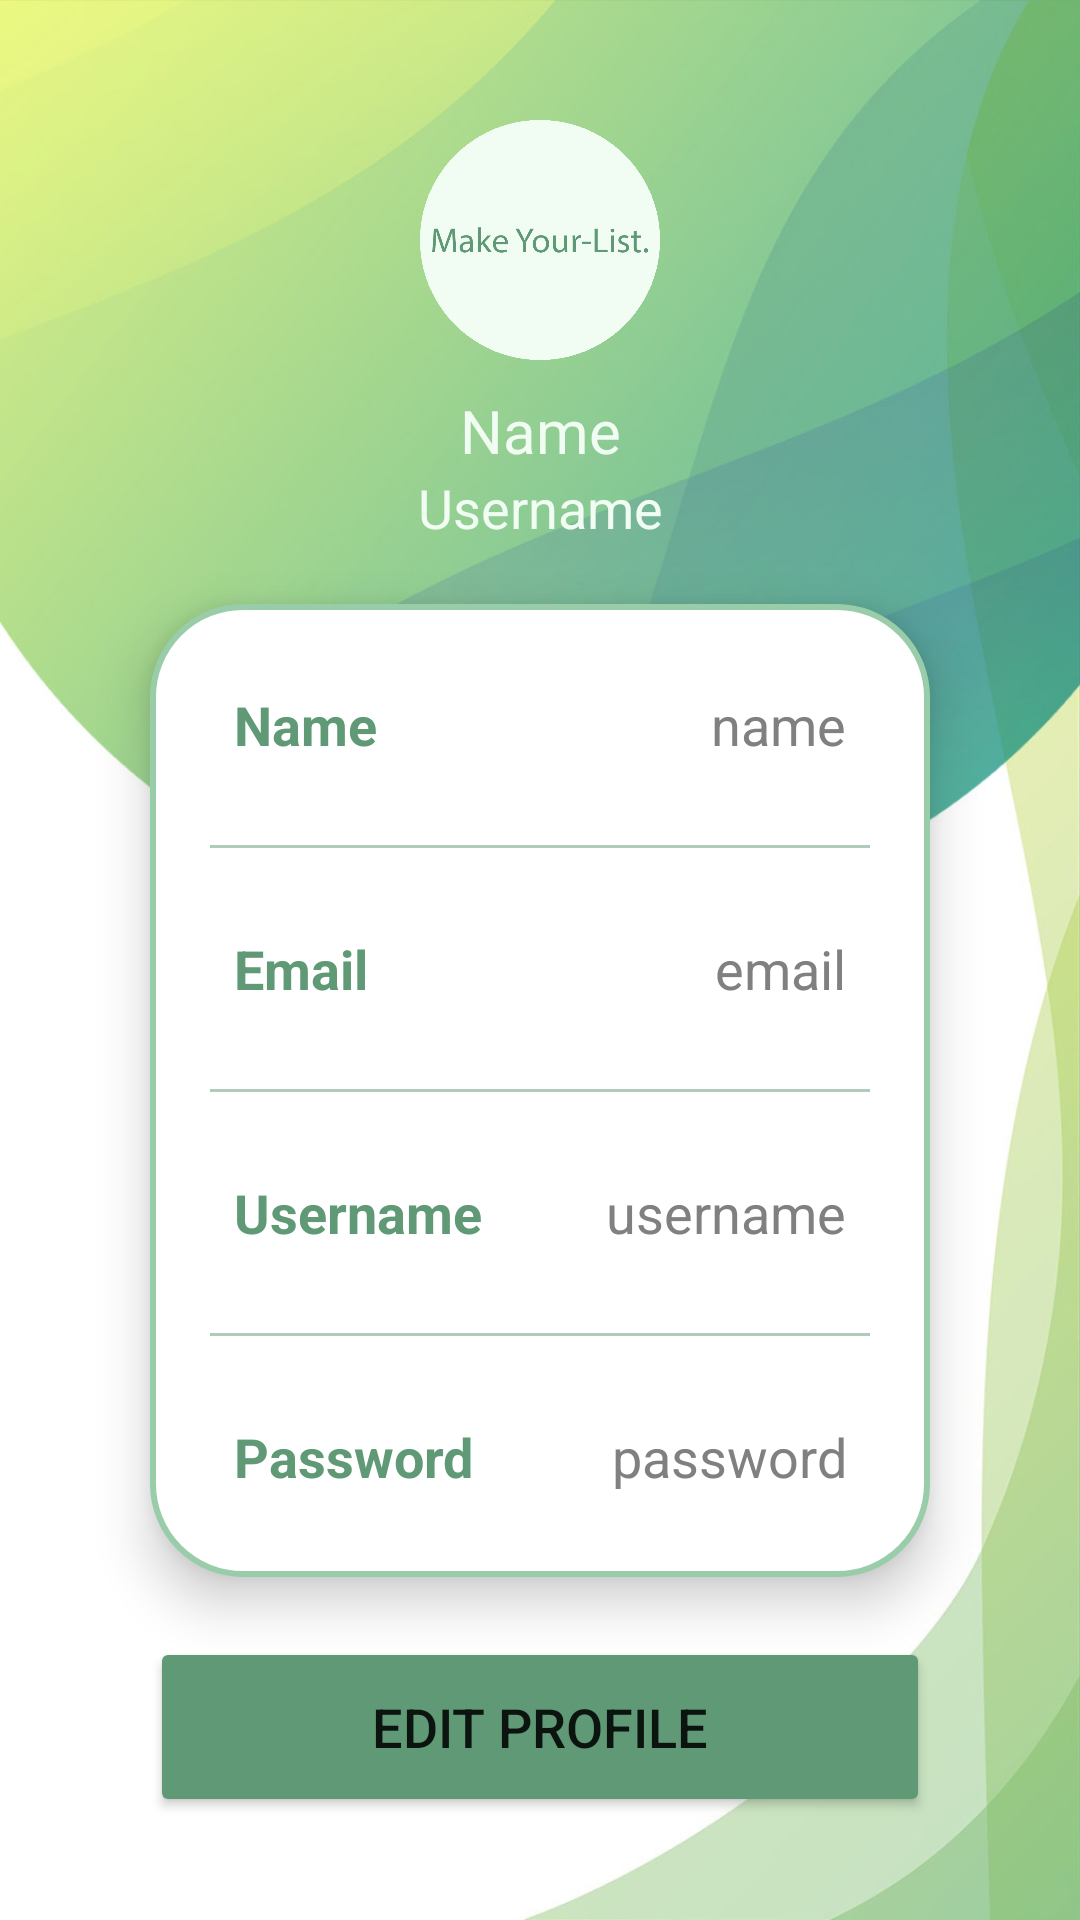

Produce the Android XML layout that renders to this screen, including the resource entries it uses.
<!-- AndroidManifest.xml: application theme Theme.SignupLoginTUBES -->
<!-- res/layout/activity_profile.xml -->
<?xml version="1.0" encoding="utf-8"?>
<androidx.constraintlayout.widget.ConstraintLayout xmlns:android="http://schemas.android.com/apk/res/android"
    xmlns:app="http://schemas.android.com/apk/res-auto"
    xmlns:tools="http://schemas.android.com/tools"
    android:layout_width="match_parent"
    android:layout_height="match_parent"
    android:background="@drawable/profilebg"
    tools:context=".ProfileActivity">

    <ImageView
        android:layout_width="100dp"
        android:layout_height="100dp"
        android:id="@+id/profileImg"
        android:layout_marginTop="30dp"
        android:src="@drawable/logo"
        app:layout_constraintEnd_toEndOf="parent"
        app:layout_constraintStart_toStartOf="parent"
        app:layout_constraintTop_toTopOf="parent"/>


    <TextView
        android:layout_width="wrap_content"
        android:layout_height="wrap_content"
        android:id="@+id/titleName"
        android:text="Name"
        android:textColor="@color/white_green1"
        android:textSize="20sp"
        app:layout_constraintEnd_toEndOf="@+id/profileImg"
        app:layout_constraintStart_toStartOf="@id/profileImg"
        app:layout_constraintTop_toBottomOf="@id/profileImg"/>

    <TextView
        android:layout_width="wrap_content"
        android:layout_height="wrap_content"
        android:id="@+id/titleUsername"
        android:text="Username"
        android:textColor="@color/white_green1"
        android:textSize="18sp"
        app:layout_constraintEnd_toEndOf="@+id/titleName"
        app:layout_constraintStart_toStartOf="@id/titleName"
        app:layout_constraintTop_toBottomOf="@id/titleName"/>


    <LinearLayout
        android:layout_width="match_parent"
        android:layout_height="wrap_content"
        android:id="@+id/linearlayout"
        android:background="@drawable/white_fill"
        android:orientation="vertical"
        android:padding="10dp"
        app:layout_constraintTop_toBottomOf="@id/titleUsername"
        app:layout_constraintEnd_toEndOf="parent"
        app:layout_constraintStart_toStartOf="parent"
        android:layout_marginTop="20dp"
        android:layout_marginStart="50dp"
        android:elevation="10dp"
        android:layout_marginEnd="50dp">

        <LinearLayout
            android:layout_width="match_parent"
            android:layout_height="match_parent"
            android:layout_margin="10dp"
            android:padding="8dp"
            android:orientation="horizontal">

            <TextView

                android:layout_width="wrap_content"
                android:layout_height="wrap_content"
                android:id="@+id/name"
                android:layout_weight="1"
                android:text="Name"
                android:textStyle="bold"
                android:textColor="@color/dark_green"
                android:textSize="18sp"/>
            
            <TextView
                android:layout_width="wrap_content"
                android:layout_height="wrap_content"
                android:id="@+id/profileName"
                android:text="name"
                android:layout_weight="1"
                android:textAlignment="viewEnd"
                android:textColor="@color/grey"
                android:textSize="18sp"/>
        </LinearLayout>

        <androidx.appcompat.widget.AppCompatImageView
            android:layout_width="match_parent"
            android:layout_height="1dp"
            android:layout_margin="10dp"
            android:alpha="0.5"
            android:background="@color/dark_green"/>

        <LinearLayout
            android:layout_width="match_parent"
            android:layout_height="match_parent"
            android:layout_margin="10dp"
            android:padding="8dp"
            android:orientation="horizontal">

            <TextView

                android:layout_width="wrap_content"
                android:layout_height="wrap_content"
                android:id="@+id/email"
                android:layout_weight="1"
                android:text="Email"
                android:textStyle="bold"
                android:textColor="@color/dark_green"
                android:textSize="18sp"/>

            <TextView
                android:layout_width="wrap_content"
                android:layout_height="wrap_content"
                android:id="@+id/profileEmail"
                android:text="email"
                android:layout_weight="1"
                android:textAlignment="viewEnd"
                android:textColor="@color/grey"
                android:textSize="18sp"/>

        </LinearLayout>

        <androidx.appcompat.widget.AppCompatImageView
            android:layout_width="match_parent"
            android:layout_height="1dp"
            android:layout_margin="10dp"
            android:alpha="0.5"
            android:background="@color/dark_green"/>

        <LinearLayout
            android:layout_width="match_parent"
            android:layout_height="match_parent"
            android:layout_margin="10dp"
            android:padding="8dp"
            android:orientation="horizontal">

            <TextView

                android:layout_width="wrap_content"
                android:layout_height="wrap_content"
                android:id="@+id/username"
                android:layout_weight="1"
                android:text="Username"
                android:textStyle="bold"
                android:textColor="@color/dark_green"
                android:textSize="18sp"/>

            <TextView
                android:layout_width="wrap_content"
                android:layout_height="wrap_content"
                android:id="@+id/profileUsername"
                android:text="username"
                android:layout_weight="1"
                android:textAlignment="viewEnd"
                android:textColor="@color/grey"
                android:textSize="18sp"/>

        </LinearLayout>

        <androidx.appcompat.widget.AppCompatImageView
            android:layout_width="match_parent"
            android:layout_height="1dp"
            android:layout_margin="10dp"
            android:alpha="0.5"
            android:background="@color/dark_green"/>

        <LinearLayout
            android:layout_width="match_parent"
            android:layout_height="match_parent"
            android:layout_margin="10dp"
            android:padding="8dp"
            android:orientation="horizontal">

            <TextView

                android:layout_width="wrap_content"
                android:layout_height="wrap_content"
                android:id="@+id/password"
                android:layout_weight="1"
                android:text="Password"
                android:textStyle="bold"
                android:textColor="@color/dark_green"
                android:textSize="18sp"/>

            <TextView
                android:layout_width="wrap_content"
                android:layout_height="wrap_content"
                android:id="@+id/profilePassword"
                android:text="password"
                android:layout_weight="1"
                android:textAlignment="viewEnd"
                android:textColor="@color/grey"
                android:textSize="18sp"/>

        </LinearLayout>

    </LinearLayout>

    <Button
        android:layout_width="0dp"
        android:layout_height="60dp"
        android:layout_marginTop="20dp"
        android:id="@+id/editButton"
        android:gravity="center"
        android:text="EDIT PROFILE"
        android:textSize="18sp"
        app:cornerRadius = "20dp"
        android:textColorHint="@color/green1"
        android:backgroundTint="@color/dark_green"
        app:layout_constraintEnd_toEndOf="@id/linearlayout"
        app:layout_constraintStart_toStartOf="@id/linearlayout"
        app:layout_constraintTop_toBottomOf="@id/linearlayout"/>



</androidx.constraintlayout.widget.ConstraintLayout>
<!-- resources referenced by this layout -->
<resources>
  <color name="dark_green">#609976</color>
  <color name="green1">#D1E9D2</color>
  <color name="grey">#808080</color>
  <color name="white_green1">#F1FDF3</color>
  <!-- drawable logo: png bitmap (drawable, 18463 bytes) -->
  <!-- drawable profilebg: jpg bitmap (drawable, 69473 bytes) -->
  <!-- drawable white_fill (drawable) -->
  <?xml version="1.0" encoding="utf-8"?>
  <shape xmlns:android="http://schemas.android.com/apk/res/android"
      android:shape="rectangle">
      <solid
          android:color="@color/white"/>
      <stroke
          android:width="2dp"
          android:color="@color/green2"/>
      <corners
          android:radius="30dp"/>
  </shape>
  <style name="Theme.SignupLoginTUBES" parent="Theme.MaterialComponents.DayNight.NoActionBar">
          
          <item name="colorPrimary">@color/green1</item>
          <item name="colorPrimaryVariant">@color/green2</item>
          <item name="colorOnPrimary">@color/white_green1</item>
          
          <item name="colorSecondary">@color/teal_200</item>
          <item name="colorSecondaryVariant">@color/teal_700</item>
          <item name="colorOnSecondary">@color/black</item>
          
          <item name="android:statusBarColor">?attr/colorPrimaryVariant</item>
          
      </style>
  <color name="white">#FFFFFFFF</color>
  <color name="green2">#99CDA9</color>
  <color name="teal_200">#FF03DAC5</color>
  <color name="teal_700">#FF018786</color>
  <color name="black">#FF000000</color>
</resources>
